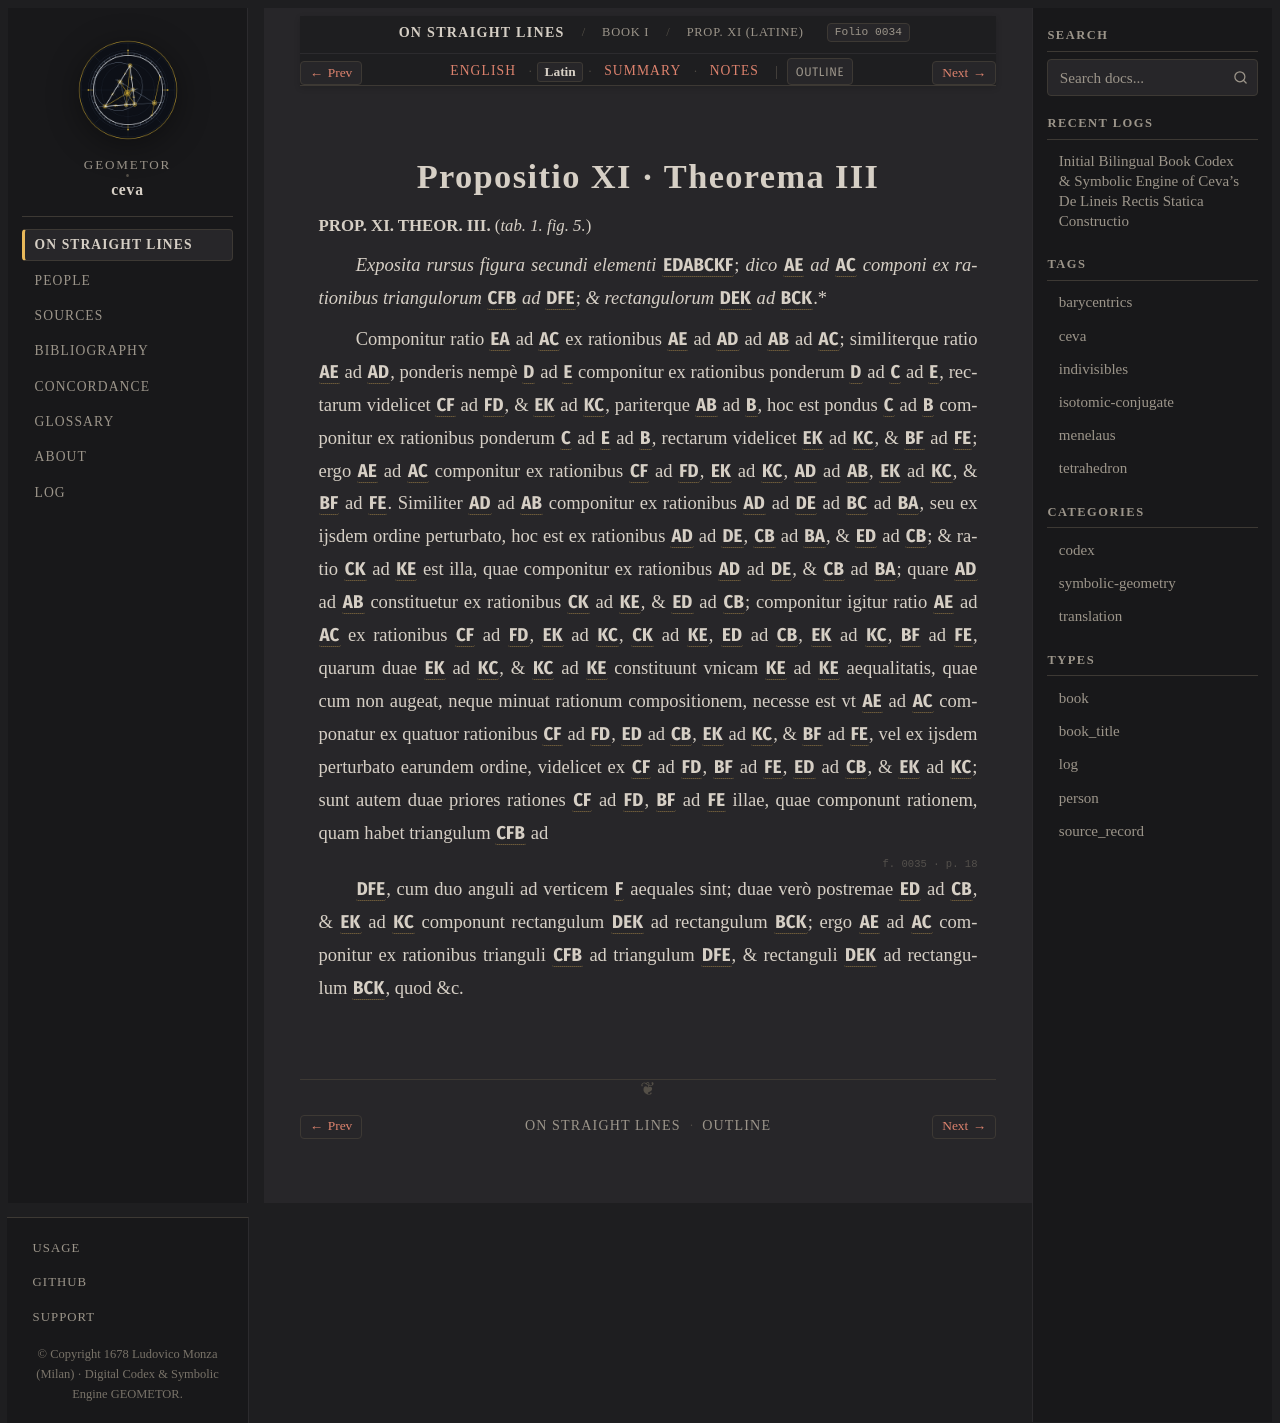

repository: geometor/ceva · page: de_lineis_rectis/liber_primus/prop_11/la.html · generator: sphinx

:layout: book
:order: 12
:canonical_id: liber_primus_prop_11
:breadcrumb_title: Prop. XI (Latine)
:folio: 0034
:tracks: English: index | Latin: la | Summary: summary | Notes: notes

.. _liber-primus-prop-11-la:

Propositio XI · Theorema III
============================

.. folio:: 0034
   :page: p. 17

.. rst-class:: latin-source

**PROP. XI. THEOR. III.** (`tab. 1. fig. 5.`)

*Exposita rursus figura secundi elementi* :g:`EDABCKF`; *dico* :g:`AE` *ad* :g:`AC` *componi ex rationibus triangulorum* :g:`CFB` *ad* :g:`DFE`; *& rectangulorum* :g:`DEK` *ad* :g:`BCK`.*

Componitur ratio :g:`EA` ad :g:`AC` ex rationibus :g:`AE` ad :g:`AD` ad :g:`AB` ad :g:`AC`; similiterque ratio :g:`AE` ad :g:`AD`, ponderis nempè :g:`D` ad :g:`E` componitur ex rationibus ponderum :g:`D` ad :g:`C` ad :g:`E`, rectarum videlicet :g:`CF` ad :g:`FD`, & :g:`EK` ad :g:`KC`, 
pariterque :g:`AB` ad :g:`B`, hoc est pondus :g:`C` ad :g:`B` componitur ex rationibus ponderum :g:`C` ad :g:`E` ad :g:`B`, rectarum videlicet :g:`EK` ad :g:`KC`, & :g:`BF` ad :g:`FE`; 
ergo :g:`AE` ad :g:`AC` componitur ex rationibus :g:`CF` ad :g:`FD`, :g:`EK` ad :g:`KC`, :g:`AD` ad :g:`AB`, :g:`EK` ad :g:`KC`, & :g:`BF` ad :g:`FE`. Similiter :g:`AD` ad :g:`AB` componitur ex rationibus :g:`AD` ad :g:`DE` ad :g:`BC` ad :g:`BA`, seu ex ijsdem ordine perturbato, 
hoc est ex rationibus :g:`AD` ad :g:`DE`, :g:`CB` ad :g:`BA`, & :g:`ED` ad :g:`CB`; & ratio :g:`CK` ad :g:`KE` est illa, quae componitur ex rationibus :g:`AD` ad :g:`DE`, & :g:`CB` ad :g:`BA`; quare :g:`AD` ad :g:`AB` constituetur ex rationibus :g:`CK` ad :g:`KE`, & :g:`ED` ad :g:`CB`; 
componitur igitur ratio :g:`AE` ad :g:`AC` ex rationibus :g:`CF` ad :g:`FD`, :g:`EK` ad :g:`KC`, :g:`CK` ad :g:`KE`, :g:`ED` ad :g:`CB`, :g:`EK` ad :g:`KC`, :g:`BF` ad :g:`FE`, quarum duae :g:`EK` ad :g:`KC`, & :g:`KC` ad :g:`KE` constituunt vnicam :g:`KE` ad :g:`KE` aequalitatis, 
quae cum non augeat, neque minuat rationum compositionem, necesse est vt :g:`AE` ad :g:`AC` componatur ex quatuor rationibus :g:`CF` ad :g:`FD`, :g:`ED` ad :g:`CB`, :g:`EK` ad :g:`KC`, & :g:`BF` ad :g:`FE`, 
vel ex ijsdem perturbato earundem ordine, videlicet ex :g:`CF` ad :g:`FD`, :g:`BF` ad :g:`FE`, :g:`ED` ad :g:`CB`, & :g:`EK` ad :g:`KC`; sunt autem duae priores rationes :g:`CF` ad :g:`FD`, :g:`BF` ad :g:`FE` illae, quae componunt rationem, quam habet triangulum :g:`CFB` ad

.. folio:: 0035
   :page: p. 18

:g:`DFE`, 
cum duo anguli ad verticem :g:`F` aequales sint; duae verò postremae :g:`ED` ad :g:`CB`, & :g:`EK` ad :g:`KC` componunt rectangulum :g:`DEK` ad rectangulum :g:`BCK`; ergo :g:`AE` ad :g:`AC` componitur ex rationibus trianguli :g:`CFB` ad triangulum :g:`DFE`, & rectanguli :g:`DEK` ad rectangulum :g:`BCK`, quod &c.
